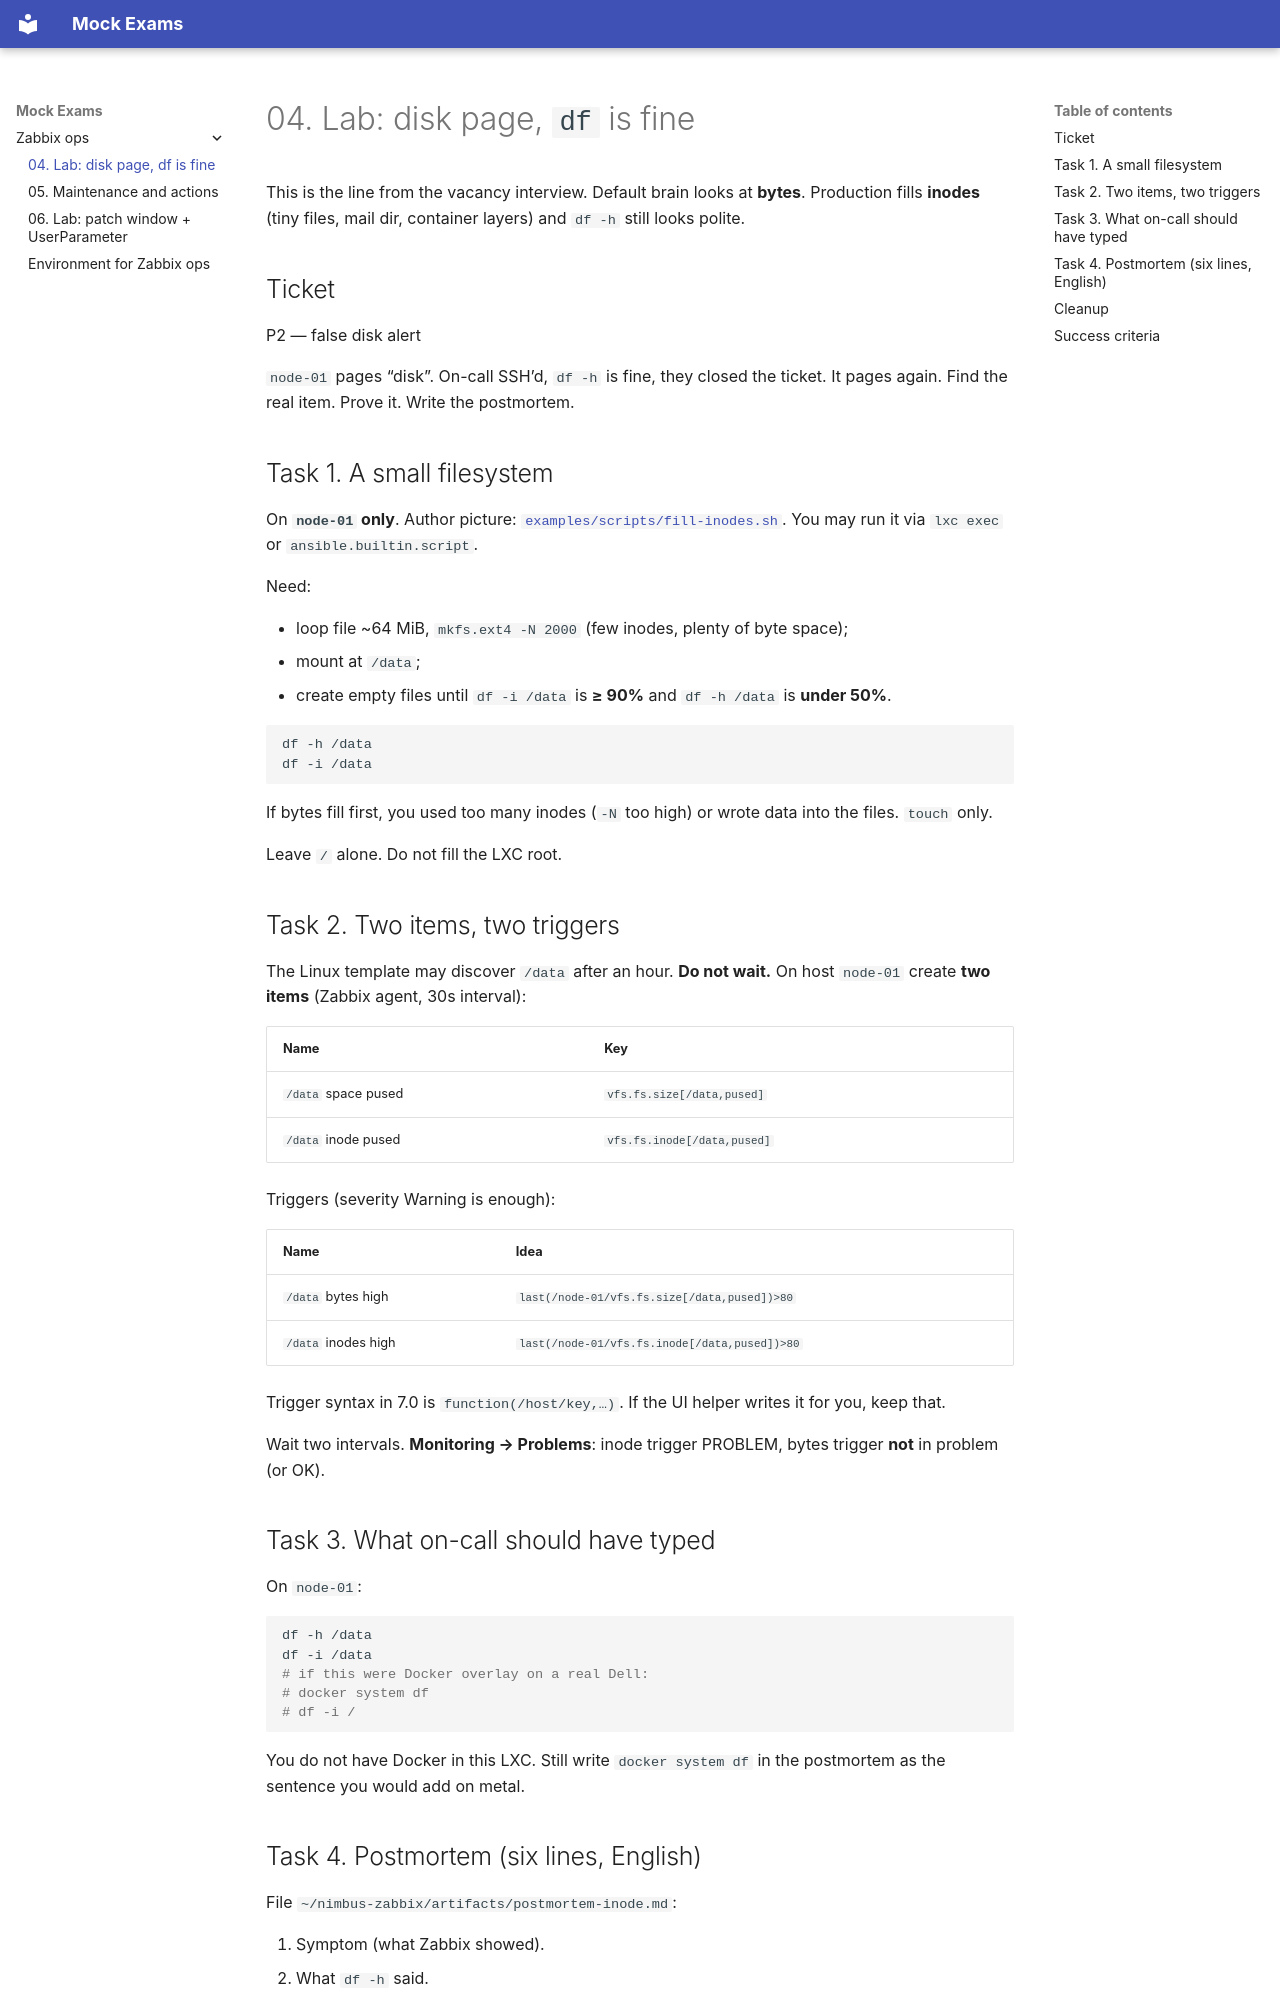

repository: FedorArbuzov/mock-exams · page: zabbix-ops/04-lab-inode/index.html · generator: mkdocs

# 04. Lab: disk page, `df` is fine

This is the line from the vacancy interview. Default brain looks at **bytes**. Production fills **inodes** (tiny files, mail dir, container layers) and `df -h` still looks polite.

## Ticket

P2 — false disk alert

`node-01` pages “disk”. On-call SSH’d, `df -h` is fine, they closed the ticket. It pages again. Find the real item. Prove it. Write the postmortem.

## Task 1. A small filesystem

On **`node-01` only**. Author picture: [`examples/scripts/fill-inodes.sh`](examples/scripts/fill-inodes.sh). You may run it via `lxc exec` or `ansible.builtin.script`.

Need:

- loop file ~64 MiB, `mkfs.ext4 -N 2000` (few inodes, plenty of byte space);
- mount at `/data`;
- create empty files until `df -i /data` is **≥ 90%** and `df -h /data` is **under 50%**.

```bash
df -h /data
df -i /data
```

If bytes fill first, you used too many inodes (`-N` too high) or wrote data into the files. `touch` only.

Leave `/` alone. Do not fill the LXC root.

## Task 2. Two items, two triggers

The Linux template may discover `/data` after an hour. **Do not wait.** On host `node-01` create **two items** (Zabbix agent, 30s interval):

| Name | Key |
|------|-----|
| `/data` space pused | `vfs.fs.size[/data,pused]` |
| `/data` inode pused | `vfs.fs.inode[/data,pused]` |

Triggers (severity Warning is enough):

| Name | Idea |
|------|-----|
| `/data` bytes high | `last(/node-01/vfs.fs.size[/data,pused])>80` |
| `/data` inodes high | `last(/node-01/vfs.fs.inode[/data,pused])>80` |

Trigger syntax in 7.0 is `function(/host/key,…)`. If the UI helper writes it for you, keep that.

Wait two intervals. **Monitoring → Problems**: inode trigger PROBLEM, bytes trigger **not** in problem (or OK).

## Task 3. What on-call should have typed

On `node-01`:

```bash
df -h /data
df -i /data
# if this were Docker overlay on a real Dell:
# docker system df
# df -i /
```

You do not have Docker in this LXC. Still write `docker system df` in the postmortem as the sentence you would add on metal.
